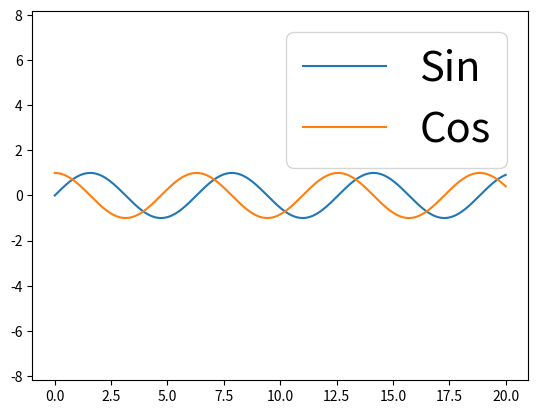
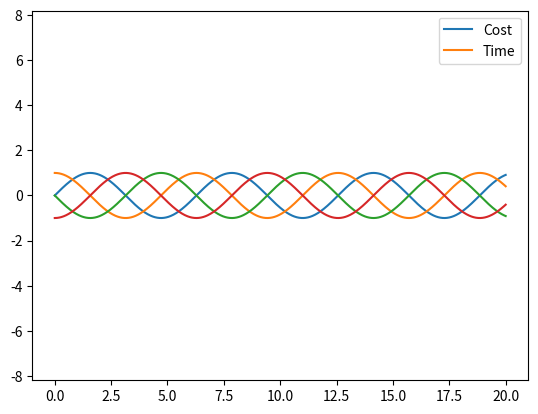

Source code (Python) for these figures, in order:
# 12 . Legend

# وهو الخاص بكتابة تفاصيل الرسم في مربع منفصل ولا بد ان يتم تحديد label   كل دالة اثناء عمل الـ plot
# يتم كتابة اسم الـ label  لكل دالة , ومنها يتم عمل الصندوق الخاص بها
import matplotlib.pyplot as plt
import numpy as np
 
x = np.linspace(0, 20, 1000)
fig, ax = plt.subplots()
plt.axis('equal')
ax.plot(x, np.sin(x),  label='Sin')
ax.plot(x, np.cos(x), label='Cos')
leg = ax.legend()

# مكان الصندوق , وهل بخط ام لا
ax.legend(loc='upper left', frameon=False)



# تغيير المكان , وجعلها عمودين
ax.legend(frameon=False,
          loc='lower center', ncol=2)


# خصائص الصندوق
ax.legend(fancybox=True, # curvy or not
          framealpha=1, #1 for white,0 for black
          shadow=True, # shadow or not
          borderpad=1) #how big of box



# تحديد حجم الخط
ax.legend(fontsize=30)




# عمل صندوق لخطوط معينة
import matplotlib.pyplot as plt
import numpy as np
 
x = np.linspace(0, 20, 1000)
fig, ax = plt.subplots()
plt.axis('equal')
 
y = np.sin(x[:, np.newaxis] + np.pi *
           np.arange(0, 2, 0.5))

lines = plt.plot(x, y)

# lines is a list of plt.Line2D instances
plt.legend(lines[:2], ['Cost', 'Time'])


